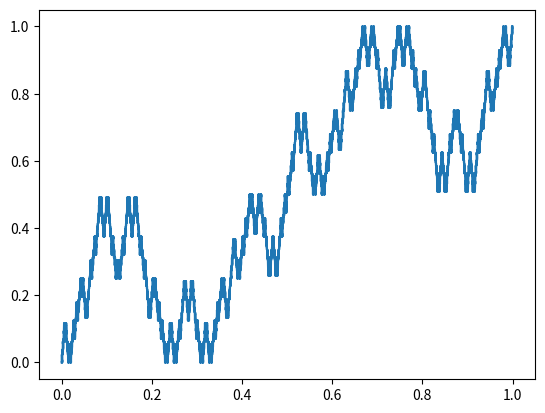

This chart was generated by the following Python code: (Note: this script raises an exception after producing the figure.)
import math
from numpy import *
from matplotlib.pyplot import *

def quart(dec):
    if dec >= 1:
        return 1
    else:
        quar = "0."
        while len(quar) <= 10:
            dec *= 4
            c = math.floor(dec)
            dec -= c
            quar += str(int(abs(c)))
        return str(quar)

def sgn(n):
    if n == 0:
        return 0
    else:
        return 1

def eta(quar, k):
    eta = 0
    quar1 = quar.replace("0.", "")
    for i in range(len(quar1)-1):
        if quar1[i] == k:
            eta += 1
    return eta % 2

H = array([[0, 1], [1, 0]])
h = [array([[0], [0]]), array([[0], [1]]), array([[1], [1]]), array([[2], [1]])]


def hilbert(quar):
    if quar == "1":
        return array([[1],[0]])
    X = "0."
    quar1 = quar.replace("0.", "")
    sig = zeros((2,1))
    i = 1
    for q in quar1:
        X += q
        if q == "0":
            pass
        else:
            H1 = linalg.matrix_power(H, eta(X, "0"))
            H2 = linalg.matrix_power(-1*H, eta(X, "3"))
            sig += (1.0/2.0**i)*dot(dot(H1, H2),h[int(q)])
        i += 1
    return sig

n = 7
I = arange(0.0, 1.0001, 1.0/4.0**n)
Iq = [quart(i) for i in I]

Hx = [hilbert(str(q))[0][0] for q in Iq]
Hy = [hilbert(str(q))[1][0] for q in Iq]

# hil = zip(I, Hy)
# fig = figure()
# ax = fig.add_subplot(111)
# ax.set_title("Hilbert Y_{}".format(n))

# ylim([0, 2])
# currentAxis = gca()
# for i in range(0,len(hil)-2, 2):
#     currentAxis.add_patch(Rectangle((hil[i][0], hil[i][1]),
#                                      hil[i+1][0] - hil[i][0],
#                                      hil[i+1][1] - hil[i][1]))
show(plot(I, Hx))
